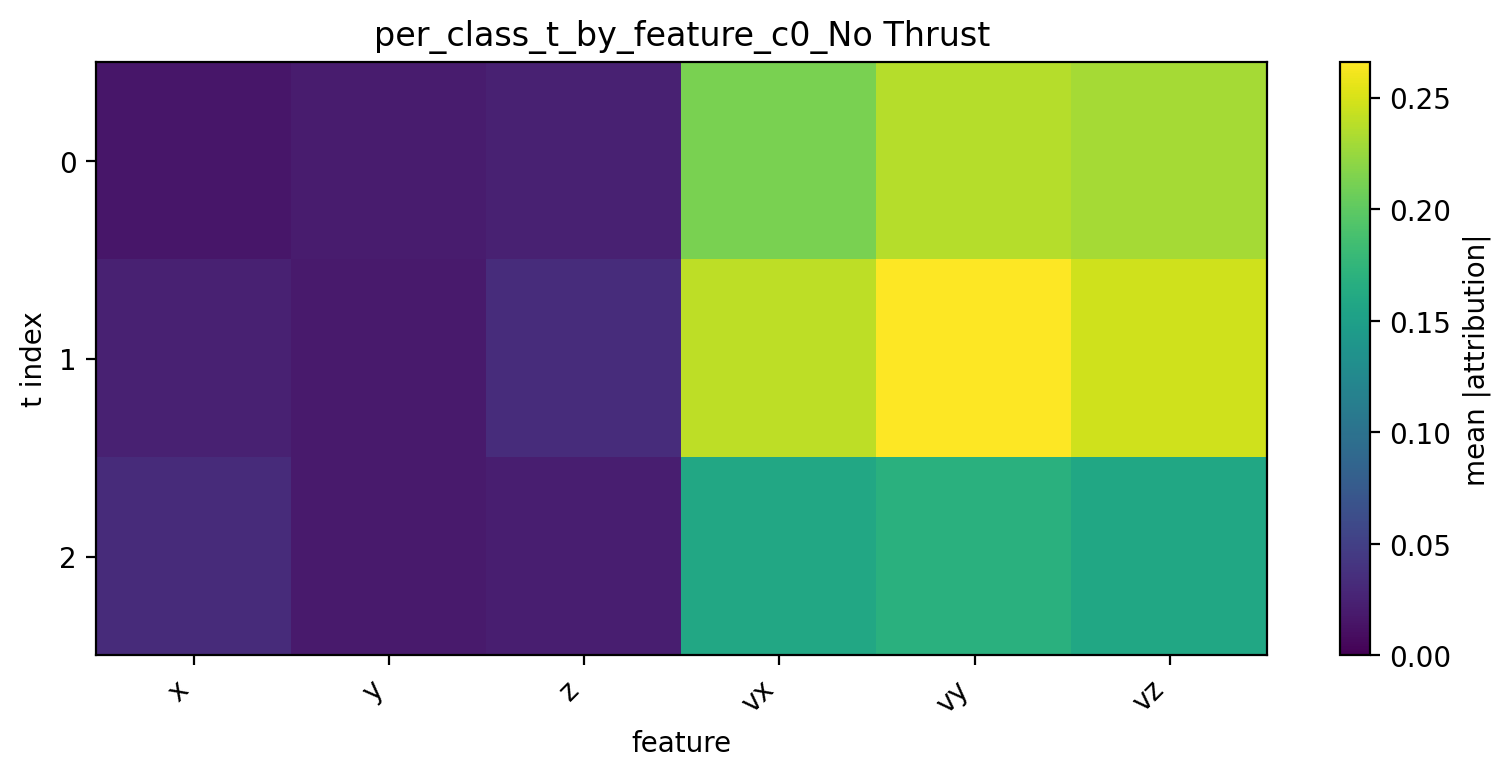

The table this chart was drawn from, first rows:
t, x, y, z, vx, vy, vz
0, 0.01572, 0.02042, 0.02492, 0.2122, 0.2369, 0.2301
1, 0.02457, 0.01876, 0.03329, 0.2394, 0.2661, 0.2471
2, 0.03311, 0.01947, 0.02192, 0.159, 0.1691, 0.159
